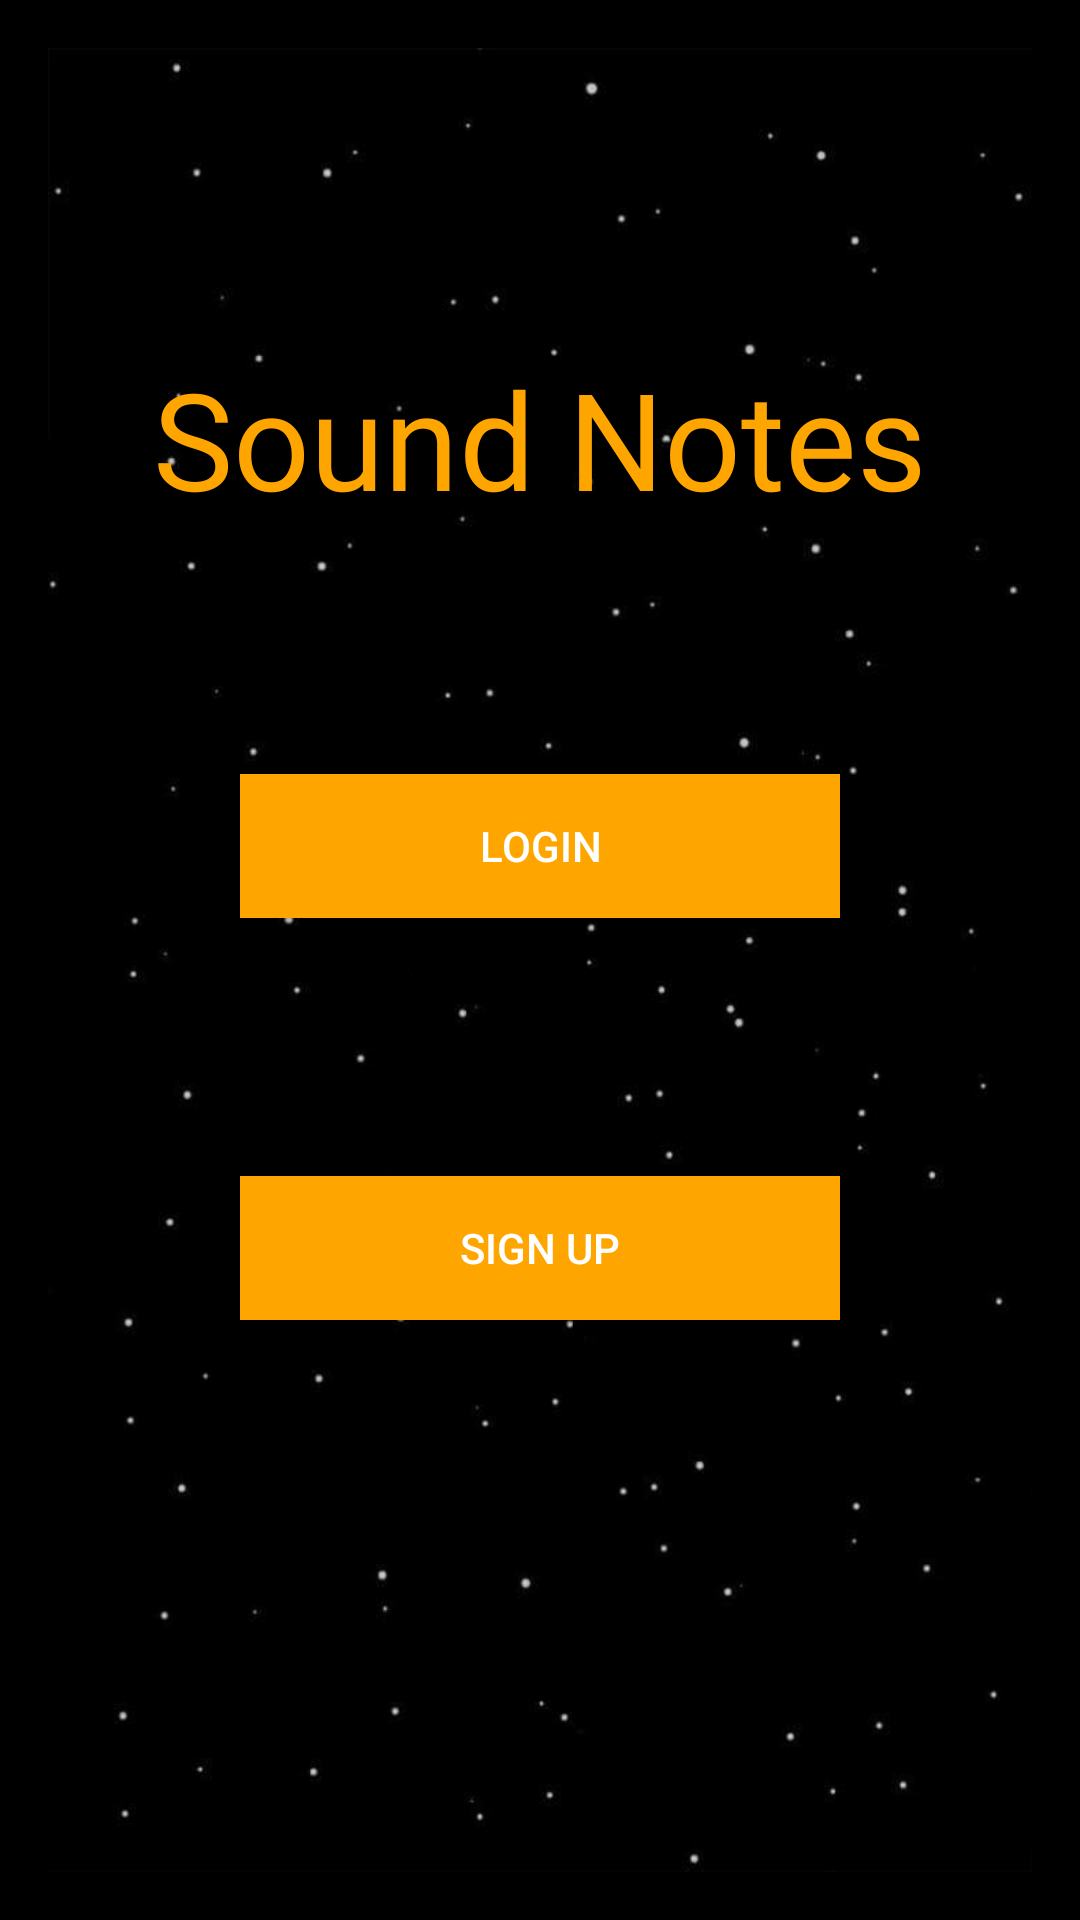

Here is an Android app screen rendered from its layout file. Give the layout XML and the strings, colors and styles it references.
<!-- AndroidManifest.xml: application theme Theme.MyNotesApp -->
<!-- res/layout/activity_start.xml -->
<?xml version="1.0" encoding="utf-8"?>
<androidx.constraintlayout.widget.ConstraintLayout
    xmlns:android="http://schemas.android.com/apk/res/android"
    xmlns:app="http://schemas.android.com/apk/res-auto"
    xmlns:tools="http://schemas.android.com/tools"
    android:layout_width="match_parent"
    android:layout_height="match_parent"
    android:background="#000000"
    android:padding="16dp">

    <ImageView
        android:id="@+id/backgroundImage"
        android:layout_width="0dp"
        android:layout_height="0dp"
        android:alpha="0.8"
        android:background="@drawable/homeimage"
        android:scaleType="centerCrop"
        app:layout_constraintBottom_toBottomOf="parent"
        app:layout_constraintEnd_toEndOf="parent"
        app:layout_constraintStart_toStartOf="parent"
        app:layout_constraintTop_toTopOf="parent"
        app:layout_constraintVertical_bias="1.0" />

    <TextView
        android:id="@+id/appNameTextView"
        android:layout_width="wrap_content"
        android:layout_height="wrap_content"
        android:text="Sound Notes"
        android:fontFamily="@font/bullettokilla"
        android:textSize="45dp"
        android:textColor="#FFA500"
        app:layout_constraintTop_toTopOf="parent"
        app:layout_constraintBottom_toTopOf="@+id/loginButton"
        app:layout_constraintStart_toStartOf="parent"
        app:layout_constraintEnd_toEndOf="parent"
        app:layout_constraintVertical_chainStyle="packed"
        app:layout_constraintHorizontal_bias="0.5"
        android:layout_marginTop="100dp"
        android:layout_marginBottom="32dp"/>

    <Button
        android:id="@+id/loginButton"
        android:layout_width="200dp"
        android:layout_height="wrap_content"
        android:text="Login"
        android:background="#FFA500"
        android:textColor="#FFFFFF"
        app:layout_constraintTop_toBottomOf="@+id/appNameTextView"
        app:layout_constraintStart_toStartOf="parent"
        app:layout_constraintEnd_toEndOf="parent"
        app:layout_constraintHorizontal_bias="0.5"
        android:layout_marginTop="82dp"
        android:elevation="8dp"
        />

    <Button
        android:id="@+id/signupButton"
        android:layout_width="200dp"
        android:layout_height="wrap_content"
        android:text="Sign Up"
        android:background="#FFA500"
        android:textColor="#FFFFFF"
        app:layout_constraintTop_toBottomOf="@+id/loginButton"
        app:layout_constraintStart_toStartOf="parent"
        app:layout_constraintEnd_toEndOf="parent"
        app:layout_constraintHorizontal_bias="0.5"
        android:layout_marginTop="86dp"
        android:elevation="8dp"
        />
</androidx.constraintlayout.widget.ConstraintLayout>
<!-- resources referenced by this layout -->
<resources>
  <!-- drawable homeimage: png bitmap (drawable, 63190 bytes) -->
  <style name="Theme.MyNotesApp" parent="Theme.AppCompat.Light.NoActionBar">
          
          <item name="colorPrimary">@color/dark1</item>
          <item name="colorPrimaryVariant">@color/dark2</item>
          <item name="colorOnPrimary">@color/dark2</item>
          
          <item name="colorSecondary">@color/lgray</item>
          <item name="colorSecondaryVariant">@color/lgray</item>
          <item name="colorOnSecondary">@color/lgray</item>
          
          <item name="android:statusBarColor" tools:targetApi="l">?attr/colorPrimaryVariant</item>
          
      </style>
  <color name="dark1">#252525</color>
  <color name="dark2">#777777</color>
  <color name="lgray">#CACACA</color>
</resources>
